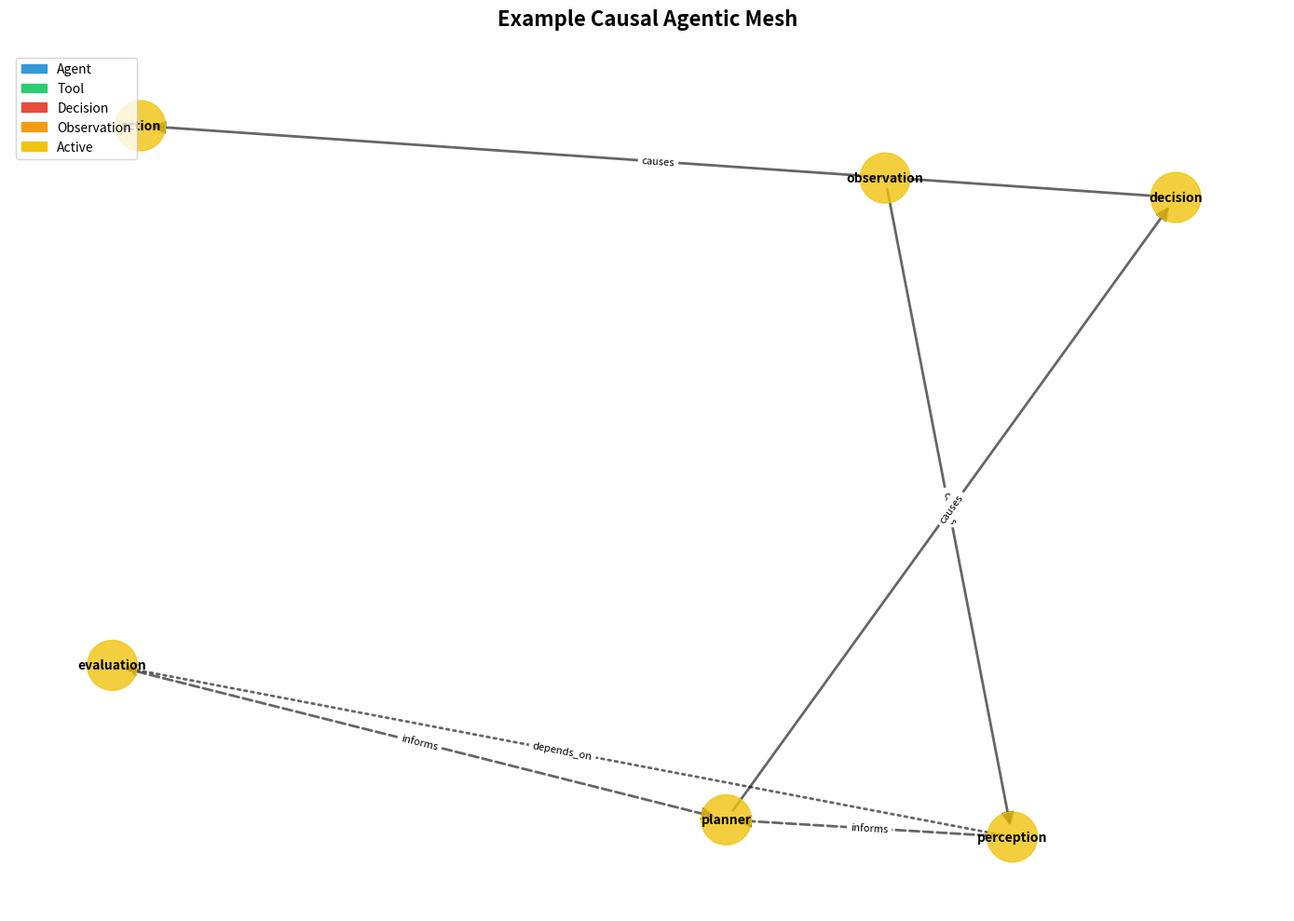

Write the Python code that produced this figure.
"""
Causal Agentic Mesh (CAM) - v0.75+

A network of causally-connected agents that can:
1. Trace causal chains of reasoning
2. Visualize agent interactions and dependencies
3. Identify bottlenecks and critical paths
4. Enable explainable AI through causal tracking

The mesh tracks:
- Agent activations and their causes
- Information flow between agents
- Causal influence on decisions
- Critical reasoning paths

This implements Judea Pearl's causal inference framework
applied to multi-agent AI systems.
"""

import networkx as nx
import matplotlib.pyplot as plt
import matplotlib.patches as mpatches
from typing import Dict, List, Tuple, Optional, Any, Set
from dataclasses import dataclass, field
from datetime import datetime
import json
import logging


@dataclass
class CausalNode:
    """
    A node in the causal mesh representing an agent or process
    """
    node_id: str
    node_type: str  # "agent", "tool", "decision", "observation"
    timestamp: str
    activation_level: float = 0.0  # 0.0 to 1.0
    metadata: Dict[str, Any] = field(default_factory=dict)


@dataclass
class CausalEdge:
    """
    A causal link between nodes
    """
    source: str
    target: str
    edge_type: str  # "causes", "informs", "depends_on", "observes"
    strength: float = 1.0  # 0.0 to 1.0
    timestamp: str = ""
    metadata: Dict[str, Any] = field(default_factory=dict)


class CausalAgenticMesh:
    """
    Network tracking causal relationships between agents and processes

    This enables:
    - Explainable decision-making
    - Bottleneck identification
    - Critical path analysis
    - Debugging multi-agent systems
    """

    def __init__(self):
        self.graph = nx.DiGraph()
        self.nodes: Dict[str, CausalNode] = {}
        self.edges: List[CausalEdge] = []
        self.timesteps: List[str] = []
        self.active_nodes: Set[str] = set()

        logging.info("CausalAgenticMesh initialized")

    def add_node(self, node_id: str, node_type: str,
                 activation_level: float = 0.0,
                 **metadata) -> CausalNode:
        """
        Add a node to the mesh

        Args:
            node_id: Unique identifier
            node_type: Type of node (agent, tool, decision, etc.)
            activation_level: Current activation (0.0-1.0)
            **metadata: Additional node properties

        Returns:
            Created CausalNode
        """
        timestamp = datetime.now().isoformat()

        node = CausalNode(
            node_id=node_id,
            node_type=node_type,
            timestamp=timestamp,
            activation_level=activation_level,
            metadata=metadata
        )

        self.nodes[node_id] = node
        self.graph.add_node(node_id, **node.__dict__)

        if activation_level > 0.0:
            self.active_nodes.add(node_id)

        logging.debug(f"Added node: {node_id} ({node_type})")
        return node

    def add_edge(self, source: str, target: str, edge_type: str,
                 strength: float = 1.0, **metadata) -> CausalEdge:
        """
        Add a causal edge between nodes

        Args:
            source: Source node ID
            target: Target node ID
            edge_type: Type of causal relationship
            strength: Strength of causal link (0.0-1.0)
            **metadata: Additional edge properties

        Returns:
            Created CausalEdge
        """
        if source not in self.nodes:
            raise ValueError(f"Source node {source} not found")
        if target not in self.nodes:
            raise ValueError(f"Target node {target} not found")

        timestamp = datetime.now().isoformat()

        edge = CausalEdge(
            source=source,
            target=target,
            edge_type=edge_type,
            strength=strength,
            timestamp=timestamp,
            metadata=metadata
        )

        self.edges.append(edge)
        self.graph.add_edge(source, target,
                          edge_type=edge_type,
                          strength=strength,
                          **metadata)

        logging.debug(f"Added edge: {source} → {target} ({edge_type})")
        return edge

    def activate_node(self, node_id: str, level: float = 1.0):
        """Set node activation level"""
        if node_id in self.nodes:
            self.nodes[node_id].activation_level = level
            self.graph.nodes[node_id]['activation_level'] = level

            if level > 0.0:
                self.active_nodes.add(node_id)
            else:
                self.active_nodes.discard(node_id)

    def get_causal_chain(self, target_node: str,
                        max_depth: int = 10) -> List[List[str]]:
        """
        Get all causal chains leading to a target node

        Args:
            target_node: Node to trace back from
            max_depth: Maximum chain length

        Returns:
            List of causal chains (lists of node IDs)
        """
        if target_node not in self.nodes:
            return []

        chains = []

        def dfs(node: str, path: List[str], depth: int):
            if depth >= max_depth:
                return

            # Get predecessors
            preds = list(self.graph.predecessors(node))

            if not preds:
                # Found root cause
                chains.append(path[::-1])  # Reverse to show cause→effect
            else:
                for pred in preds:
                    if pred not in path:  # Avoid cycles
                        dfs(pred, path + [pred], depth + 1)

        dfs(target_node, [target_node], 0)
        return chains

    def find_critical_path(self, start_node: str, end_node: str) -> Optional[List[str]]:
        """
        Find the critical path between two nodes
        (path with highest cumulative causal strength)

        Args:
            start_node: Starting node
            end_node: Ending node

        Returns:
            List of node IDs in critical path, or None if no path exists
        """
        try:
            # Find all paths
            paths = list(nx.all_simple_paths(self.graph, start_node, end_node))

            if not paths:
                return None

            # Score each path by cumulative edge strength
            best_path = None
            best_score = -1

            for path in paths:
                score = 0
                for i in range(len(path) - 1):
                    edge_data = self.graph.edges[path[i], path[i+1]]
                    score += edge_data.get('strength', 1.0)

                if score > best_score:
                    best_score = score
                    best_path = path

            return best_path

        except nx.NetworkXNoPath:
            return None

    def identify_bottlenecks(self, threshold: int = 3) -> List[str]:
        """
        Identify bottleneck nodes (high betweenness centrality)

        Args:
            threshold: Minimum connections to consider

        Returns:
            List of bottleneck node IDs
        """
        if len(self.graph.nodes) < 2:
            return []

        # Calculate betweenness centrality
        centrality = nx.betweenness_centrality(self.graph)

        # Filter by threshold
        bottlenecks = [
            node for node, score in centrality.items()
            if score > 0 and self.graph.degree(node) >= threshold
        ]

        return sorted(bottlenecks, key=lambda n: centrality[n], reverse=True)

    def visualize(self, title: str = "Causal Agentic Mesh",
                 figsize: Tuple[int, int] = (14, 10),
                 highlight_active: bool = True,
                 show_edge_labels: bool = True) -> plt.Figure:
        """
        Visualize the causal mesh network

        Args:
            title: Plot title
            figsize: Figure size
            highlight_active: Highlight currently active nodes
            show_edge_labels: Show edge type labels

        Returns:
            matplotlib Figure
        """
        fig, ax = plt.subplots(figsize=figsize)

        if len(self.graph.nodes) == 0:
            ax.text(0.5, 0.5, "No nodes in mesh",
                   ha='center', va='center', fontsize=16)
            ax.set_xlim(0, 1)
            ax.set_ylim(0, 1)
            ax.axis('off')
            return fig

        # Layout
        pos = nx.spring_layout(self.graph, k=2, iterations=50, seed=42)

        # Node colors based on type and activation
        node_colors = []
        node_sizes = []

        type_colors = {
            'agent': '#3498DB',      # Blue
            'tool': '#2ECC71',       # Green
            'decision': '#E74C3C',   # Red
            'observation': '#F39C12', # Orange
        }

        for node in self.graph.nodes():
            node_type = self.nodes[node].node_type
            base_color = type_colors.get(node_type, '#95A5A6')

            # Highlight active nodes
            if highlight_active and node in self.active_nodes:
                node_colors.append('#F1C40F')  # Gold for active
                node_sizes.append(1500)
            else:
                node_colors.append(base_color)
                node_sizes.append(1000)

        # Draw nodes
        nx.draw_networkx_nodes(self.graph, pos,
                              node_color=node_colors,
                              node_size=node_sizes,
                              alpha=0.8,
                              ax=ax)

        # Draw edges with different styles for different types
        edge_types = set(e.edge_type for e in self.edges)

        edge_styles = {
            'causes': 'solid',
            'informs': 'dashed',
            'depends_on': 'dotted',
            'observes': 'dashdot',
        }

        for edge_type in edge_types:
            edge_list = [
                (e.source, e.target)
                for e in self.edges
                if e.edge_type == edge_type
            ]

            if edge_list:
                nx.draw_networkx_edges(
                    self.graph, pos,
                    edgelist=edge_list,
                    style=edge_styles.get(edge_type, 'solid'),
                    alpha=0.6,
                    arrows=True,
                    arrowsize=20,
                    width=2,
                    ax=ax
                )

        # Labels
        labels = {node: node.split('_')[0] for node in self.graph.nodes()}
        nx.draw_networkx_labels(self.graph, pos, labels,
                               font_size=10,
                               font_weight='bold',
                               ax=ax)

        # Edge labels (if requested)
        if show_edge_labels and len(self.edges) < 20:  # Only if not too cluttered
            edge_labels = {
                (e.source, e.target): e.edge_type
                for e in self.edges
            }
            nx.draw_networkx_edge_labels(self.graph, pos, edge_labels,
                                        font_size=8, ax=ax)

        # Legend
        legend_elements = [
            mpatches.Patch(color=color, label=node_type.title())
            for node_type, color in type_colors.items()
        ]

        if highlight_active:
            legend_elements.append(
                mpatches.Patch(color='#F1C40F', label='Active')
            )

        ax.legend(handles=legend_elements, loc='upper left', fontsize=10)

        ax.set_title(title, fontsize=16, fontweight='bold', pad=20)
        ax.axis('off')

        plt.tight_layout()
        return fig

    def get_stats(self) -> Dict[str, Any]:
        """Get mesh statistics"""
        return {
            'total_nodes': len(self.nodes),
            'total_edges': len(self.edges),
            'active_nodes': len(self.active_nodes),
            'node_types': {
                node_type: sum(1 for n in self.nodes.values() if n.node_type == node_type)
                for node_type in set(n.node_type for n in self.nodes.values())
            },
            'edge_types': {
                edge_type: sum(1 for e in self.edges if e.edge_type == edge_type)
                for edge_type in set(e.edge_type for e in self.edges)
            },
            'avg_degree': sum(dict(self.graph.degree()).values()) / len(self.graph.nodes) if len(self.graph.nodes) > 0 else 0,
            'is_connected': nx.is_weakly_connected(self.graph) if len(self.graph.nodes) > 0 else False,
        }

    def export_json(self, filepath: str):
        """Export mesh to JSON"""
        data = {
            'nodes': [
                {
                    'id': node.node_id,
                    'type': node.node_type,
                    'activation': node.activation_level,
                    'timestamp': node.timestamp,
                    'metadata': node.metadata
                }
                for node in self.nodes.values()
            ],
            'edges': [
                {
                    'source': edge.source,
                    'target': edge.target,
                    'type': edge.edge_type,
                    'strength': edge.strength,
                    'timestamp': edge.timestamp,
                    'metadata': edge.metadata
                }
                for edge in self.edges
            ]
        }

        with open(filepath, 'w') as f:
            json.dump(data, f, indent=2)

        logging.info(f"Mesh exported to {filepath}")


def create_example_mesh() -> CausalAgenticMesh:
    """
    Create an example mesh for demonstration

    Shows a typical multi-agent reasoning chain:
    Observation → Perception → Planning → Action → Result
    """
    mesh = CausalAgenticMesh()

    # Add nodes
    mesh.add_node("observation_1", "observation", 1.0,
                 description="Observe game state")
    mesh.add_node("perception_agent", "agent", 1.0,
                 description="Perceive and extract features")
    mesh.add_node("planner_agent", "agent", 1.0,
                 description="Plan next move")
    mesh.add_node("evaluation_tool", "tool", 0.8,
                 description="Evaluate board position")
    mesh.add_node("decision_1", "decision", 1.0,
                 description="Select move")
    mesh.add_node("action_1", "observation", 0.5,
                 description="Execute move")

    # Add causal edges
    mesh.add_edge("observation_1", "perception_agent", "causes", 1.0)
    mesh.add_edge("perception_agent", "planner_agent", "informs", 0.9)
    mesh.add_edge("perception_agent", "evaluation_tool", "depends_on", 0.7)
    mesh.add_edge("evaluation_tool", "planner_agent", "informs", 0.8)
    mesh.add_edge("planner_agent", "decision_1", "causes", 1.0)
    mesh.add_edge("decision_1", "action_1", "causes", 1.0)

    return mesh


if __name__ == "__main__":
    # Demo
    logging.basicConfig(level=logging.INFO)

    mesh = create_example_mesh()

    print("Causal Agentic Mesh Stats:")
    print(json.dumps(mesh.get_stats(), indent=2))

    print("\nCritical path from observation to action:")
    path = mesh.find_critical_path("observation_1", "action_1")
    print(" → ".join(path) if path else "No path found")

    print("\nBottleneck nodes:")
    print(mesh.identify_bottlenecks())

    # Visualize
    fig = mesh.visualize(title="Example Causal Agentic Mesh")
    plt.savefig("causal_mesh_example.png", dpi=150, bbox_inches='tight')
    print("\n✓ Visualization saved to causal_mesh_example.png")
